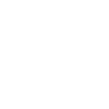
t = 0.00 s
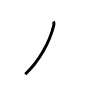
t = 1.00 s
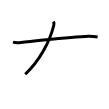
t = 2.00 s
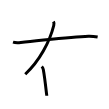
t = 3.00 s
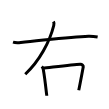
t = 4.00 s
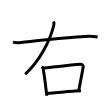
t = 5.00 s

The animated SVG that drew these frames (rendered in a browser with its animation timeline set to each time). Animation: 5 SMIL elements (animate=5); one cycle of 5.00 s.

<svg width="109px" height="109px" viewBox="0 0 px 109px" xmlns="http://www.w3.org/2000/svg" xmlns:xlink="http://www.w3.org/1999/xlink" xml:space="preserve" version="1.1"  baseProfile="full">
<path d="M53.5,21.5c0.62,1.12,0.69,2.23,0.25,4C49.62,42,39.5,61,25.25,74.25" style="fill:none;stroke:black;stroke-width:3;opacity:0">
  <animate attributeType="CSS" attributeName="opacity" from="0" to="1" begin="0s" dur="1s" repeatCount="Indefinite" fill="freeze" />
</path>
<path d="M13,42.15c1.9,0.56,5.9,0.52,7.79,0.34c23.41-2.24,49.76-5.74,67.67-6.3c3.24-0.1,6.45,0.31,9.17,0.81" style="fill:none;stroke:black;stroke-width:3;opacity:0">
  <animate attributeType="CSS" attributeName="opacity" from="0" to="1" begin="1s" dur="1s" repeatCount="Indefinite" fill="freeze" />
</path>
<path d="M41.75,66.5c0.75,0.75,1.35,1.93,1.54,2.95c0.94,5,2.38,16.66,3.07,22.76c0.24,2.15,0.39,2.8,0.39,3.54" style="fill:none;stroke:black;stroke-width:3;opacity:0">
  <animate attributeType="CSS" attributeName="opacity" from="0" to="1" begin="2s" dur="1s" repeatCount="Indefinite" fill="freeze" />
</path>
<path d="M43.25,68c5.25-0.5,29.75-3.25,37-3.75c1.75-0.12,3.24,1.52,3,2.75c-1,5.12-3.38,18-4.5,23.25" style="fill:none;stroke:black;stroke-width:3;opacity:0">
  <animate attributeType="CSS" attributeName="opacity" from="0" to="1" begin="3s" dur="1s" repeatCount="Indefinite" fill="freeze" />
</path>
<path d="M47,93.25c5.79-0.2,19.51-1.58,28.25-2.23c2.21-0.17,4.18-0.27,5.75-0.27" style="fill:none;stroke:black;stroke-width:3;opacity:0">
  <animate attributeType="CSS" attributeName="opacity" from="0" to="1" begin="4s" dur="1s" repeatCount="Indefinite" fill="freeze" />
</path>
</svg>
